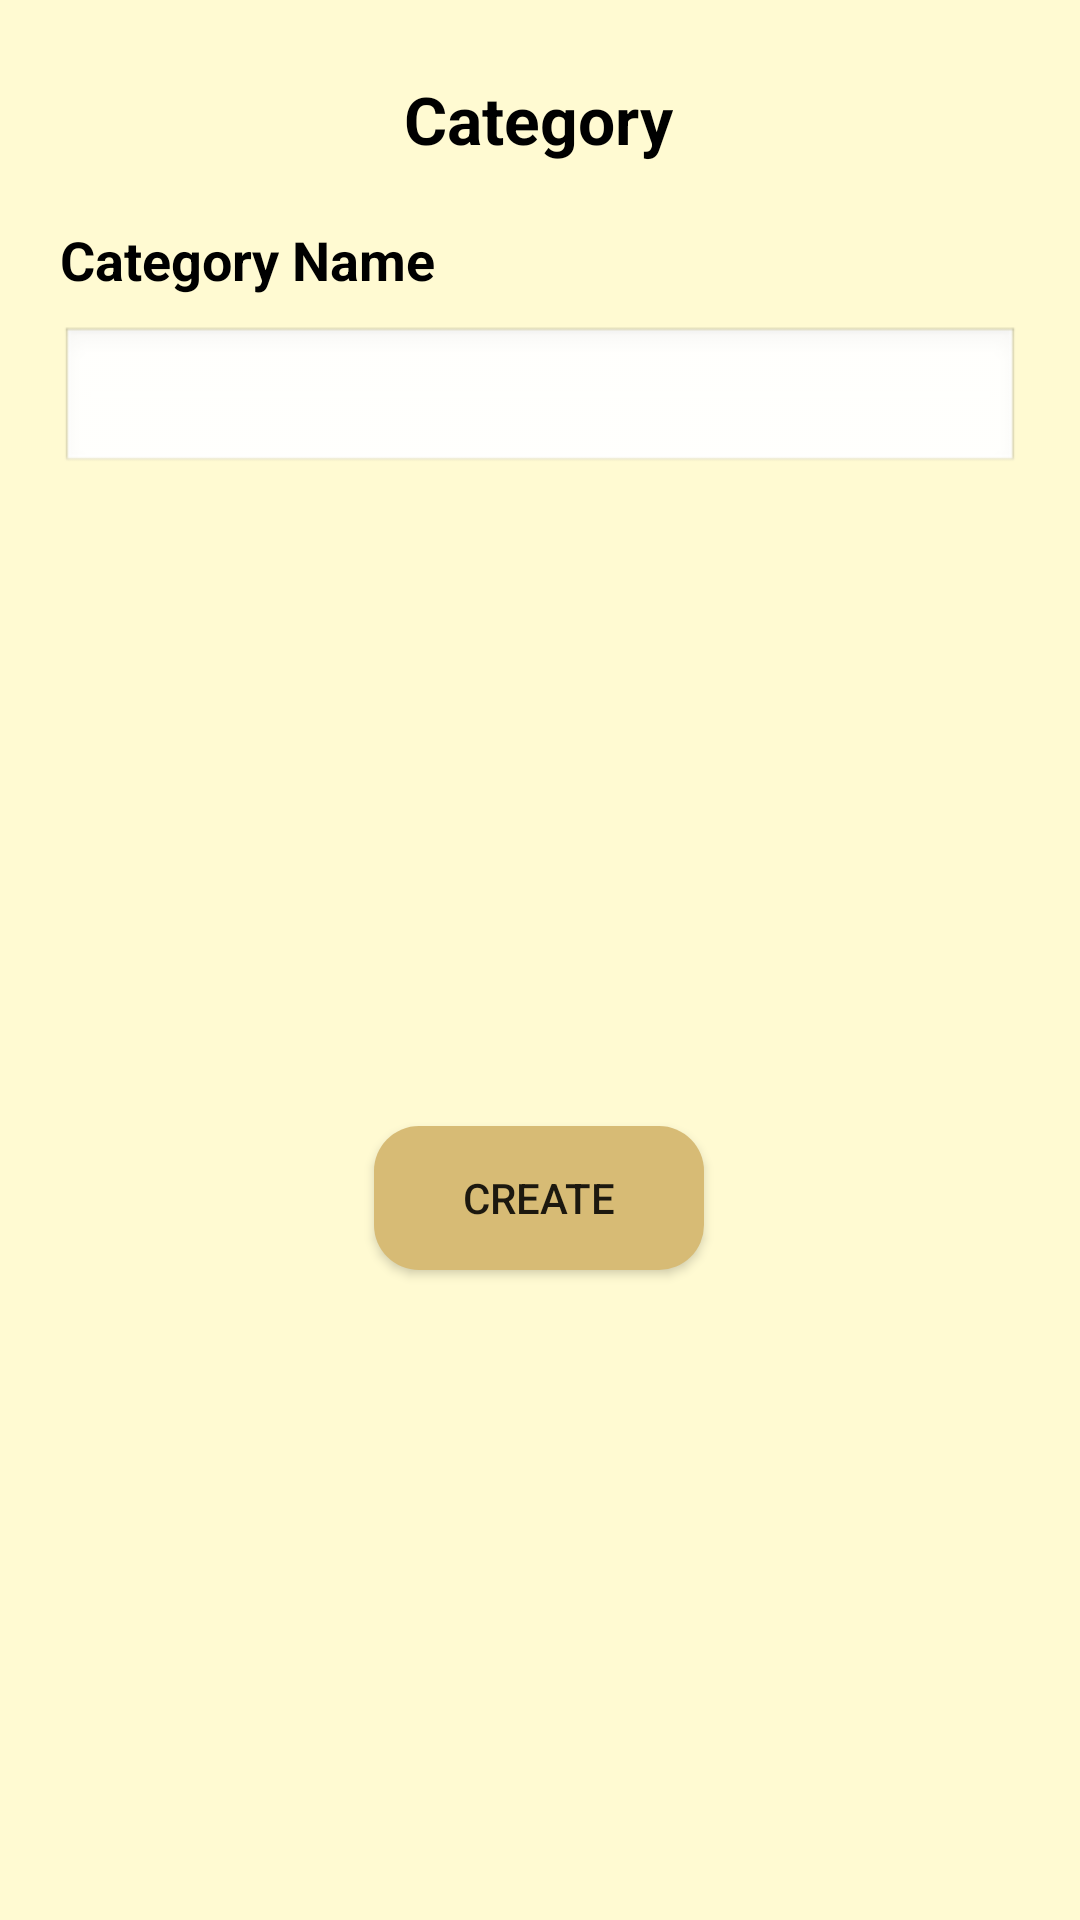

Write the Android layout XML for this screen, with the resource values it uses.
<!-- AndroidManifest.xml: application theme Theme.Note_coding_comrades_android -->
<!-- res/layout/dialog_create_category.xml -->
<?xml version="1.0" encoding="utf-8"?>
<androidx.constraintlayout.widget.ConstraintLayout xmlns:android="http://schemas.android.com/apk/res/android"
    xmlns:app="http://schemas.android.com/apk/res-auto"
    xmlns:tools="http://schemas.android.com/tools"
    android:background="@color/light_app_color"
    android:layout_width="match_parent"
    android:layout_height="match_parent">

    <TextView
        android:id="@+id/txtLabel"
        android:layout_width="wrap_content"
        android:layout_height="wrap_content"
        android:layout_marginStart="160dp"
        android:layout_marginTop="25dp"
        android:layout_marginEnd="161dp"
        android:text="Category"
        android:textColor="@color/black"
        android:textSize="22sp"
        android:textStyle="bold"
        app:layout_constraintEnd_toEndOf="parent"
        app:layout_constraintStart_toStartOf="parent"
        app:layout_constraintTop_toTopOf="parent" />

    <TextView
        android:id="@+id/textView18"
        android:layout_width="wrap_content"
        android:layout_height="wrap_content"
        android:layout_marginStart="20dp"
        android:layout_marginTop="20dp"
        android:text="Category Name"
        android:textColor="@color/black"
        android:textSize="18sp"
        android:textStyle="bold"
        app:layout_constraintStart_toStartOf="parent"
        app:layout_constraintTop_toBottomOf="@+id/txtLabel" />

    <EditText
        android:id="@+id/categoryNameET"
        android:layout_width="320dp"
        android:layout_height="50dp"
        android:layout_marginStart="20dp"
        android:layout_marginTop="10dp"
        android:layout_marginEnd="20dp"
        android:ems="10"
        android:inputType="textPersonName"
        android:theme="@android:style/Theme.Light"
        app:layout_constraintEnd_toEndOf="parent"
        app:layout_constraintStart_toStartOf="parent"
        app:layout_constraintTop_toBottomOf="@+id/textView18" />

    <Button
        android:id="@+id/btnCreateCategory"
        android:layout_width="110dp"
        android:layout_height="wrap_content"
        android:layout_marginStart="161dp"
        android:layout_marginTop="20dp"
        android:layout_marginEnd="162dp"
        android:layout_marginBottom="20dp"
        android:text="Create"
        android:background="@drawable/border"
        app:layout_constraintBottom_toBottomOf="parent"
        app:layout_constraintEnd_toEndOf="parent"
        app:layout_constraintStart_toStartOf="parent"
        app:layout_constraintTop_toBottomOf="@+id/categoryNameET" />

</androidx.constraintlayout.widget.ConstraintLayout>
<!-- resources referenced by this layout -->
<resources>
  <color name="black">#FF000000</color>
  <color name="light_app_color">#FFFAD2</color>
  <!-- drawable border (drawable-xxxhdpi) -->
  <?xml version="1.0" encoding="UTF-8"?>
  <shape xmlns:android="http://schemas.android.com/apk/res/android"
      android:shape="rectangle">
      <gradient
          android:startColor="#d7bb75"
          android:endColor="#d7bb75"
          android:angle="270"/>
  
      <corners
          android:bottomRightRadius="15dp"
          android:bottomLeftRadius="15dp"
          android:topLeftRadius="15dp"
          android:topRightRadius="15dp"/>
  </shape>
  <style name="Theme.Note_coding_comrades_android" parent="Theme.AppCompat.Light.NoActionBar">
          
          <item name="colorPrimary">@color/dark_app_color</item>
          <item name="colorPrimaryVariant">@color/dark_app_color</item>
          <item name="colorOnPrimary">@color/white</item>
          
          <item name="colorSecondary">@color/teal_200</item>
          <item name="colorSecondaryVariant">@color/teal_700</item>
          <item name="colorOnSecondary">@color/black</item>
          
          <item name="android:statusBarColor" tools:targetApi="l">@color/dark_app_color</item>
          
      </style>
  <color name="dark_app_color">#F4E76E</color>
  <color name="white">#FFFFFFFF</color>
  <color name="teal_200">#FF03DAC5</color>
  <color name="teal_700">#FF018786</color>
</resources>
